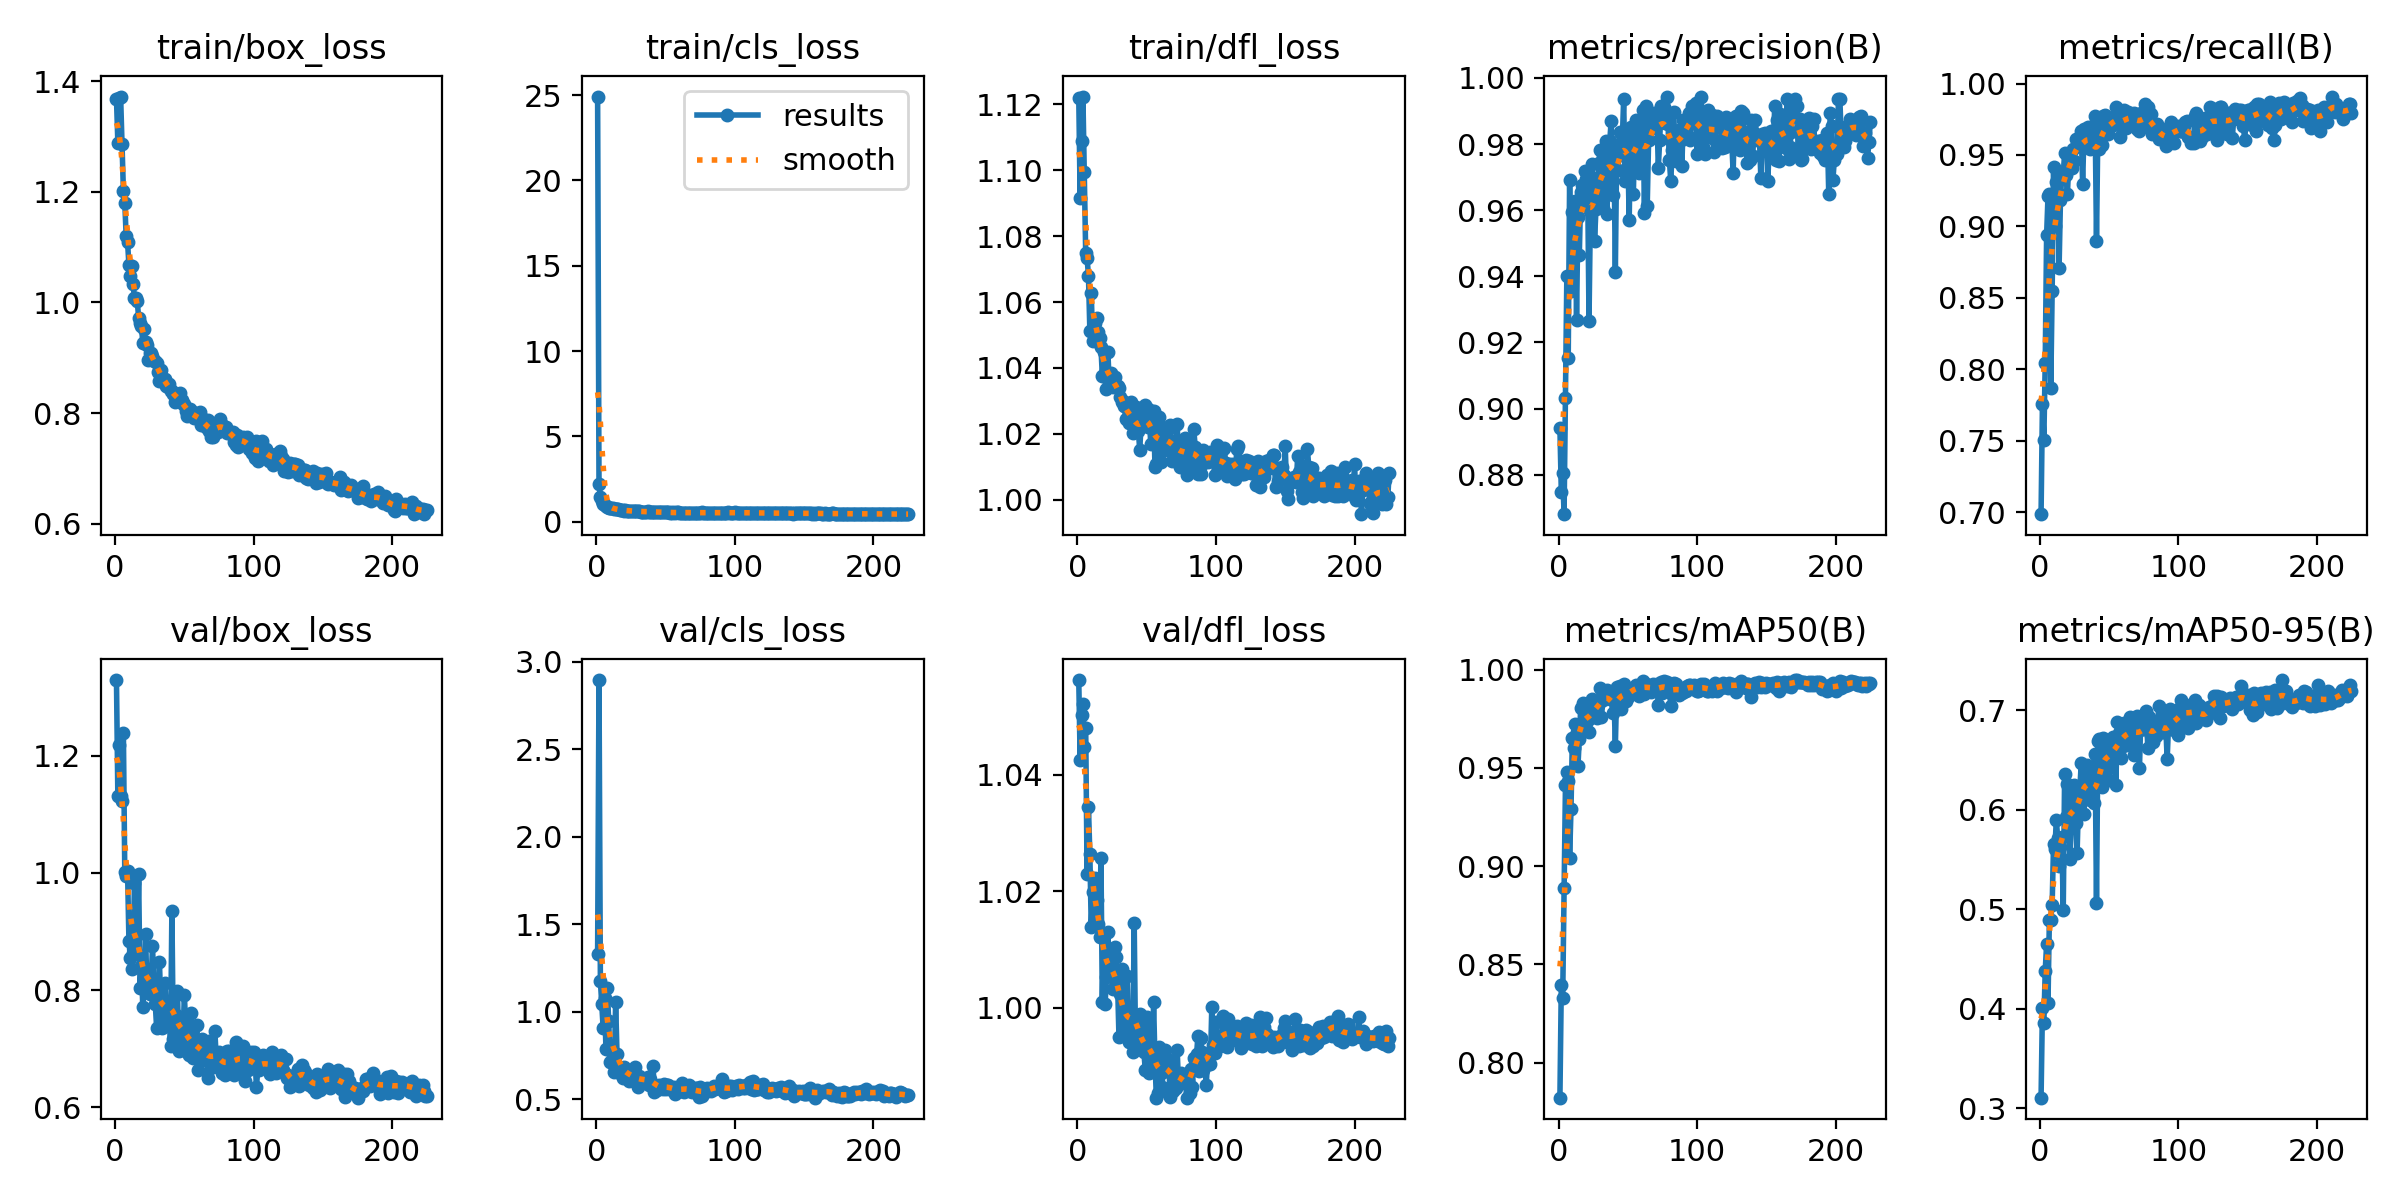

The file beside this chart, header and first rows:
epoch, train/box_loss, train/cls_loss, train/dfl_loss, metrics/precision(B), metrics/recall(B), metrics/mAP50(B), metrics/mAP50-95(B), val/box_loss, val/cls_loss, val/dfl_loss, lr/pg0, lr/pg1, lr/pg2
1, 1.369, 24.92, 1.122, 0.894, 0.6985, 0.7822, 0.3104, 1.329, 1.332, 1.056, 0.002946, 0.002946, 0.002946
2, 1.289, 2.222, 1.091, 0.8748, 0.7755, 0.8394, 0.4008, 1.131, 2.897, 1.043, 0.005902, 0.005902, 0.005902
3, 1.369, 1.457, 1.109, 0.8804, 0.7502, 0.8328, 0.3859, 1.218, 1.176, 1.05, 0.008847, 0.008847, 0.008847
4, 1.372, 1.211, 1.122, 0.8681, 0.8046, 0.8889, 0.4379, 1.131, 1.042, 1.052, 0.009941, 0.009941, 0.009941
5, 1.287, 1.039, 1.099, 0.9033, 0.8937, 0.941, 0.4647, 1.122, 0.9065, 1.045, 0.009921, 0.009921, 0.009921
6, 1.202, 0.9787, 1.075, 0.9401, 0.921, 0.9481, 0.406, 1.239, 1.078, 1.048, 0.009901, 0.009901, 0.009901
7, 1.18, 0.9226, 1.073, 0.9154, 0.9228, 0.9434, 0.4896, 1.001, 0.7893, 1.023, 0.009881, 0.009881, 0.009881
8, 1.12, 0.8613, 1.068, 0.9693, 0.7866, 0.9039, 0.4895, 0.9953, 1.135, 1.034, 0.009861, 0.009861, 0.009861
9, 1.109, 0.8271, 1.051, 0.9356, 0.8545, 0.9291, 0.5047, 1.004, 0.945, 1.026, 0.009842, 0.009842, 0.009842
10, 1.068, 0.8132, 1.063, 0.9594, 0.9418, 0.9654, 0.5652, 0.8836, 0.7147, 1.014, 0.009822, 0.009822, 0.009822
11, 1.047, 0.8136, 1.048, 0.9612, 0.9002, 0.9599, 0.5604, 0.8548, 0.7763, 1.02, 0.009802, 0.009802, 0.009802
12, 1.065, 0.7769, 1.054, 0.9628, 0.9314, 0.9722, 0.5901, 0.8367, 0.7072, 1.014, 0.009782, 0.009782, 0.009782
13, 1.034, 0.7504, 1.054, 0.9268, 0.9376, 0.9682, 0.5715, 0.8627, 0.6574, 1.022, 0.009762, 0.009762, 0.009762
14, 1.007, 0.75, 1.055, 0.958, 0.8711, 0.9508, 0.5437, 0.9834, 1.054, 1.018, 0.009742, 0.009742, 0.009742
15, 1.008, 0.736, 1.051, 0.9465, 0.9188, 0.9648, 0.5623, 0.8927, 0.7565, 1.014, 0.009723, 0.009723, 0.009723
16, 1.002, 0.7252, 1.049, 0.9654, 0.9376, 0.9802, 0.5722, 0.8616, 0.687, 1.012, 0.009703, 0.009703, 0.009703
17, 0.9724, 0.6841, 1.046, 0.9678, 0.9363, 0.9712, 0.4989, 0.9973, 0.6807, 1.026, 0.009683, 0.009683, 0.009683
18, 0.9621, 0.6685, 1.038, 0.9621, 0.9514, 0.9831, 0.6358, 0.8033, 0.6441, 1.001, 0.009663, 0.009663, 0.009663
19, 0.958, 0.6842, 1.045, 0.9719, 0.9362, 0.9813, 0.5932, 0.8408, 0.6242, 1.012, 0.009643, 0.009643, 0.009643
20, 0.9267, 0.6404, 1.038, 0.9694, 0.9224, 0.9698, 0.6255, 0.7718, 0.6853, 1.001, 0.009624, 0.009624, 0.009624
21, 0.9516, 0.6704, 1.034, 0.9686, 0.9439, 0.9742, 0.5913, 0.8046, 0.6688, 1.005, 0.009604, 0.009604, 0.009604
22, 0.9276, 0.6586, 1.045, 0.9266, 0.9459, 0.9681, 0.5503, 0.8954, 0.6599, 1.013, 0.009584, 0.009584, 0.009584
23, 0.923, 0.6578, 1.036, 0.9597, 0.9409, 0.9763, 0.6151, 0.7992, 0.6632, 1.005, 0.009564, 0.009564, 0.009564
24, 0.8968, 0.6293, 1.038, 0.9738, 0.9543, 0.9851, 0.6101, 0.8139, 0.6042, 1.009, 0.009544, 0.009544, 0.009544
25, 0.9094, 0.6456, 1.036, 0.9696, 0.9459, 0.977, 0.6253, 0.7926, 0.6434, 1.005, 0.009525, 0.009525, 0.009525
26, 0.9088, 0.6332, 1.034, 0.9506, 0.9609, 0.9806, 0.587, 0.8108, 0.6295, 1.003, 0.009505, 0.009505, 0.009505
27, 0.9041, 0.6119, 1.037, 0.9604, 0.9567, 0.9815, 0.5569, 0.8761, 0.6169, 1.01, 0.009485, 0.009485, 0.009485
28, 0.894, 0.6116, 1.034, 0.9617, 0.9584, 0.9751, 0.6076, 0.8067, 0.6849, 1.009, 0.009465, 0.009465, 0.009465
29, 0.894, 0.6154, 1.034, 0.9742, 0.9584, 0.9831, 0.6216, 0.7766, 0.5963, 1.004, 0.009446, 0.009446, 0.009446
30, 0.8904, 0.6061, 1.034, 0.9781, 0.9667, 0.9904, 0.6472, 0.7349, 0.5682, 0.995, 0.009426, 0.009426, 0.009426
31, 0.8746, 0.6065, 1.031, 0.9739, 0.9294, 0.976, 0.6197, 0.7851, 0.6349, 1.002, 0.009406, 0.009406, 0.009406
32, 0.8571, 0.5943, 1.03, 0.9608, 0.968, 0.9843, 0.5953, 0.8488, 0.6204, 1.007, 0.009386, 0.009386, 0.009386
33, 0.8787, 0.599, 1.03, 0.9724, 0.9667, 0.9868, 0.6324, 0.7749, 0.6207, 0.9976, 0.009366, 0.009366, 0.009366
34, 0.8632, 0.5966, 1.028, 0.9809, 0.9609, 0.9888, 0.6449, 0.7357, 0.6015, 0.9961, 0.009346, 0.009346, 0.009346
35, 0.8578, 0.5963, 1.024, 0.9589, 0.9697, 0.9897, 0.6391, 0.7609, 0.617, 0.9953, 0.009327, 0.009327, 0.009327
36, 0.8609, 0.583, 1.028, 0.9761, 0.9543, 0.9865, 0.61, 0.8117, 0.615, 1.005, 0.009307, 0.009307, 0.009307
37, 0.8491, 0.603, 1.023, 0.9811, 0.9694, 0.9852, 0.6326, 0.7547, 0.6267, 0.994, 0.009287, 0.009287, 0.009287
38, 0.8468, 0.5936, 1.028, 0.9871, 0.9557, 0.9866, 0.6215, 0.7495, 0.5787, 0.9967, 0.009267, 0.009267, 0.009267
39, 0.8535, 0.5968, 1.03, 0.9645, 0.9604, 0.9778, 0.6072, 0.7746, 0.6172, 0.9976, 0.009247, 0.009247, 0.009247
40, 0.8408, 0.5821, 1.02, 0.9781, 0.9771, 0.9868, 0.656, 0.7054, 0.5806, 0.9924, 0.009228, 0.009228, 0.009228
41, 0.8407, 0.5716, 1.022, 0.9414, 0.8898, 0.9611, 0.5064, 0.9351, 0.6905, 1.015, 0.009208, 0.009208, 0.009208
42, 0.8345, 0.5767, 1.028, 0.979, 0.9693, 0.9909, 0.6692, 0.7168, 0.5434, 0.9928, 0.009188, 0.009188, 0.009188
43, 0.8201, 0.5603, 1.023, 0.9722, 0.9543, 0.9899, 0.6712, 0.7082, 0.5765, 0.9939, 0.009168, 0.009168, 0.009168
44, 0.8308, 0.5683, 1.021, 0.9837, 0.975, 0.9919, 0.6377, 0.7569, 0.5554, 0.9959, 0.009148, 0.009148, 0.009148
45, 0.8286, 0.5614, 1.015, 0.9767, 0.9568, 0.98, 0.6228, 0.7981, 0.579, 0.9989, 0.009129, 0.009129, 0.009129
46, 0.8213, 0.5731, 1.023, 0.9807, 0.9771, 0.9887, 0.6725, 0.6966, 0.5659, 0.993, 0.009109, 0.009109, 0.009109
47, 0.837, 0.5603, 1.026, 0.9937, 0.9783, 0.9925, 0.6675, 0.7081, 0.5637, 0.9934, 0.009089, 0.009089, 0.009089
48, 0.8238, 0.5604, 1.024, 0.9687, 0.9651, 0.9859, 0.6392, 0.7372, 0.5581, 0.9923, 0.009069, 0.009069, 0.009069
49, 0.8158, 0.5656, 1.029, 0.9825, 0.9647, 0.9838, 0.6681, 0.719, 0.5898, 0.9893, 0.009049, 0.009049, 0.009049
50, 0.8162, 0.5503, 1.028, 0.9779, 0.9688, 0.9862, 0.6304, 0.7917, 0.5565, 0.9984, 0.009029, 0.009029, 0.009029
51, 0.8042, 0.5508, 1.022, 0.957, 0.972, 0.9876, 0.649, 0.7362, 0.5813, 0.9972, 0.00901, 0.00901, 0.00901
52, 0.7943, 0.5451, 1.024, 0.9852, 0.9715, 0.9897, 0.6626, 0.6948, 0.5807, 0.9888, 0.00899, 0.00899, 0.00899
53, 0.8018, 0.5301, 1.017, 0.977, 0.9708, 0.9901, 0.6734, 0.6893, 0.5574, 0.9916, 0.00897, 0.00897, 0.00897
54, 0.8069, 0.5435, 1.027, 0.965, 0.9771, 0.9893, 0.665, 0.7028, 0.5698, 0.9897, 0.00895, 0.00895, 0.00895
55, 0.7962, 0.5265, 1.027, 0.985, 0.9834, 0.9913, 0.6253, 0.7614, 0.5549, 1.001, 0.00893, 0.00893, 0.00893
56, 0.802, 0.5485, 1.01, 0.9874, 0.9762, 0.9919, 0.688, 0.6845, 0.5728, 0.9907, 0.008911, 0.008911, 0.008911
57, 0.791, 0.5296, 1.011, 0.9791, 0.9719, 0.9908, 0.6776, 0.702, 0.5317, 0.9845, 0.008891, 0.008891, 0.008891
58, 0.7943, 0.5504, 1.023, 0.9712, 0.9626, 0.9864, 0.661, 0.7068, 0.5663, 0.9854, 0.008871, 0.008871, 0.008871
59, 0.7928, 0.5467, 1.025, 0.9873, 0.97, 0.9917, 0.6521, 0.7399, 0.549, 0.9933, 0.008851, 0.008851, 0.008851
60, 0.7937, 0.5333, 1.012, 0.9833, 0.9792, 0.9929, 0.6865, 0.6637, 0.5464, 0.989, 0.008832, 0.008832, 0.008832
... 165 more rows
